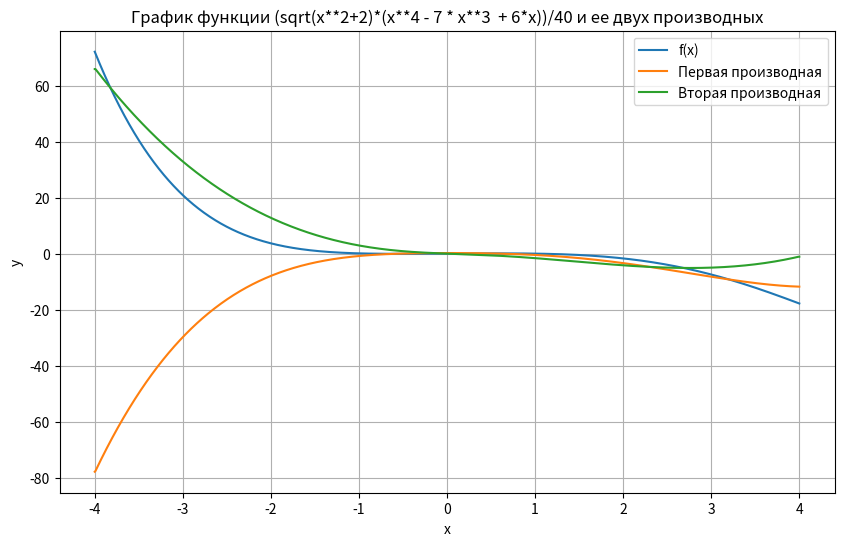

Python code for this plot:
import matplotlib.pyplot as plt
import math
import numpy as np

def f(x):
    return (math.sqrt(x**2+2)*(x**4 - 7 * x**3  + 6*x))/40

def fFirst(x0, x1):
    return (f(x1)-f(x0))/(2*h)

def fSecond(x0, x1, x2):
    return (f(x2)-2*f(x1)+f(x0))/(h**2)

a, b = -4, 4

N = 1000 + 1

h = ( b - a ) / ( N - 1)

X = [a+i*h for i in range(N)]

F = [f(x) for x in X]

FFirst = [fFirst(X[i-1], X[i+1]) for i in range(1, len(X)-1)]
FFirst = [(f(X[1]) - f(X[0]))/h] + FFirst + [(f(X[-1]) - f(X[-2]))/h]

FSecond = [fSecond(X[i-1], X[i], X[i+1]) for i in range(1, len(X)-1)]
FSecond = [( f(X[2]) - 2 * f(X[1]) + f(X[0]) )/(h**2)] + FSecond + [
        (f(X[-1]) - 2 * f(X[-2]) + f(X[-3]))/(h**2)
    ]

plt.figure(figsize=(10, 6))
plt.plot(X, F, label='f(x)')
plt.plot(X, FFirst, label='Первая производная')
plt.plot(X, FSecond, label='Вторая производная')
plt.title('График функции (sqrt(x**2+2)*(x**4 - 7 * x**3  + 6*x))/40 и ее двух производных')
plt.xlabel('x')
plt.ylabel('y')
plt.legend()
plt.grid(True)
